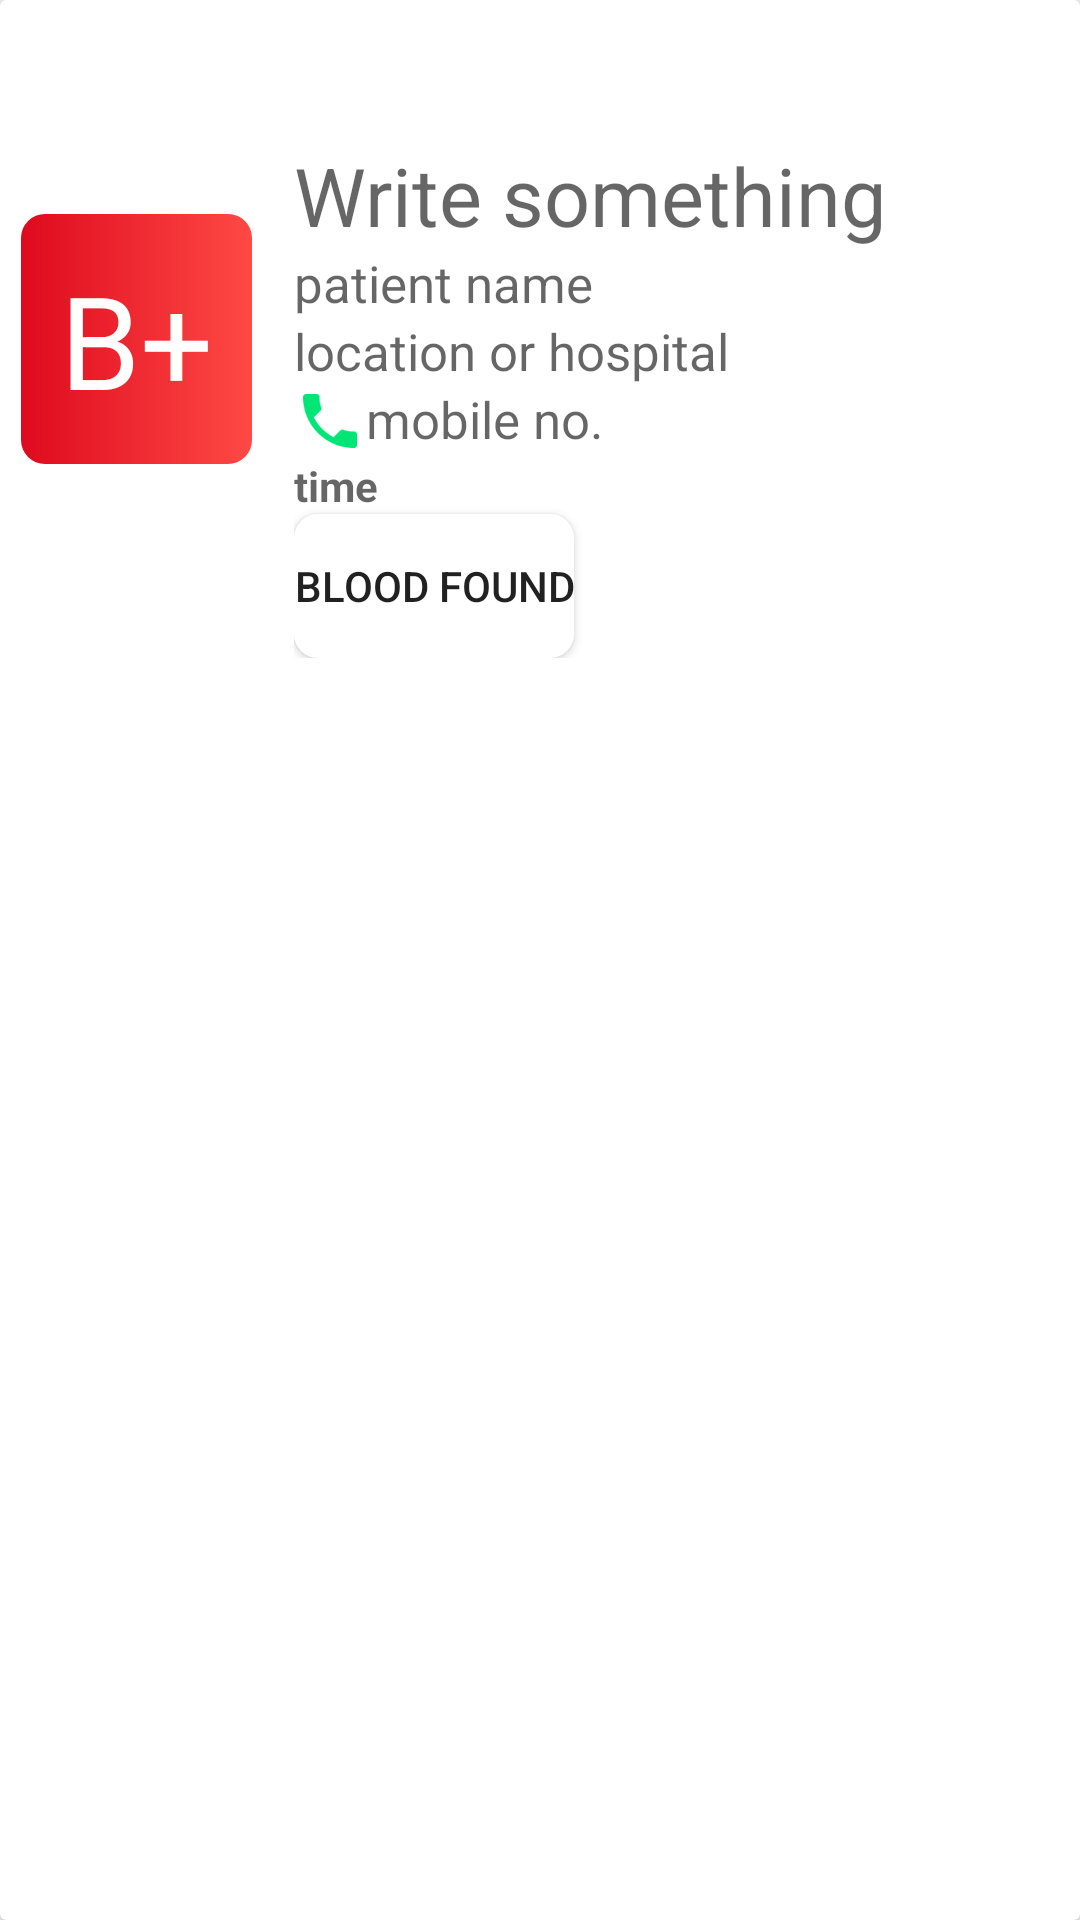

This screen was rendered from an Android layout file. Write that file and the resources it references.
<!-- AndroidManifest.xml: application theme AppTheme -->
<!-- res/layout/blood_request_item_view.xml -->
<?xml version="1.0" encoding="utf-8"?>
<android.support.v7.widget.CardView xmlns:android="http://schemas.android.com/apk/res/android"
    android:layout_width="match_parent"
    android:layout_height="wrap_content"
    android:layout_marginStart="7sp"
    android:layout_marginEnd="7sp"
    android:layout_marginBottom="7sp"
    android:background="@color/white">
    <LinearLayout
        android:layout_width="match_parent"
        android:layout_height="wrap_content"
        android:orientation="horizontal"
        android:gravity="center_vertical">
        <TextView
            android:id="@+id/blood_group_view_model"
            android:textColor="@color/white"
            android:background="@drawable/blood_style"
            android:padding="13sp"
            android:layout_margin="7sp"
            android:layout_width="wrap_content"
            android:layout_height="wrap_content"
            android:text="B+"
            android:textSize="43sp"/>
        <RelativeLayout
            android:layout_width="wrap_content"
            android:layout_height="wrap_content">
            <ImageView
                android:layout_alignParentTop="true"
                android:layout_alignParentEnd="true"
                android:id="@+id/delete_post_icon_view_model"
                android:layout_width="40sp"
                android:layout_height="40sp"
                android:tint="@color/colorAccent"
                android:src="@drawable/close_icon"/>
            <LinearLayout
                android:layout_width="match_parent"
                android:layout_height="wrap_content"
                android:orientation="vertical"
                android:padding="7sp">
                <ImageView
                    android:id="@+id/done_icon_view_model"
                    android:layout_width="40sp"
                    android:layout_height="40sp"
                    android:src="@drawable/done_icon"/>
                <TextView
                    android:textSize="27sp"
                    android:id="@+id/comment_view_model"
                    android:layout_width="match_parent"
                    android:layout_height="wrap_content"
                    android:hint="@string/write_something" />
                <TextView
                    android:textSize="17sp"
                    android:id="@+id/patient_name_view_model"
                    android:layout_width="match_parent"
                    android:layout_height="wrap_content"
                    android:hint="@string/patient_name" />


                <TextView
                    android:drawableTint="@color/colorPrimary"
                    android:drawableStart="@drawable/map_icon"
                    android:textSize="17sp"
                    android:id="@+id/location_view_model"
                    android:layout_width="match_parent"
                    android:layout_height="wrap_content"
                    android:hint="@string/location_or_hospital" />

                <TextView
                    android:drawableStart="@drawable/call_icon"
                    android:textSize="17sp"
                    android:id="@+id/mobile_view_model"
                    android:layout_width="match_parent"
                    android:layout_height="wrap_content"
                    android:hint="@string/mobile_no" />

                <TextView
                    android:textStyle="bold"
                    android:id="@+id/time_view_model"
                    android:layout_width="match_parent"
                    android:layout_height="wrap_content"
                    android:hint="time" />
                <Button
                    android:drawableStart="@drawable/done_icon"
                    android:background="@drawable/empty_blood_style"
                    android:text="blood found"
                    android:id="@+id/blood_found_button_view_model"
                    android:layout_width="wrap_content"
                    android:layout_height="wrap_content" />
                
                
                
                
                
                
            </LinearLayout>
        </RelativeLayout>
    </LinearLayout>

</android.support.v7.widget.CardView>
<!-- resources referenced by this layout -->
<resources>
  <string-array name="blood_group_list">
          <item>O+</item>
          <item>O-</item>
          <item>A+</item>
          <item>A-</item>
          <item>B+</item>
          <item>B-</item>
          <item>AB+</item>
          <item>AB-</item>
      </string-array>
  <color name="colorAccent">#DE0A1E</color>
  <color name="colorPrimary">#FF6928</color>
  <color name="white">#FFFFFF</color>
  <!-- drawable blood_style (drawable) -->
  <?xml version="1.0" encoding="utf-8"?>
  <shape xmlns:android="http://schemas.android.com/apk/res/android"
      android:shape="rectangle">
      <corners android:radius="8sp"/>
      <solid android:color="@color/colorPrimary"/>
      <gradient android:startColor="@color/colorAccent"
          android:endColor="@color/colorPrimaryDark"
          />
  </shape>
  <!-- drawable call_icon: png bitmap (drawable-xxxhdpi, 1015 bytes) -->
  <!-- drawable empty_blood_style (drawable) -->
  <?xml version="1.0" encoding="utf-8"?>
  <shape xmlns:android="http://schemas.android.com/apk/res/android"
      android:shape="rectangle">
      <corners android:radius="8sp"/>
      <solid android:color="@color/white"/>
  </shape>
  <string name="enter_blood_group">enter blood group</string>
  <string name="location_or_hospital">location or hospital</string>
  <string name="mobile_no">mobile no.</string>
  <string name="patient_name">patient name</string>
  <string name="write_something">Write something</string>
  <style name="AppTheme" parent="Theme.AppCompat.Light.NoActionBar">
          
          <item name="colorPrimary">@color/colorPrimary</item>
          <item name="colorPrimaryDark">@color/colorPrimaryDark</item>
          <item name="colorAccent">@color/colorAccent</item>
  
          
          <item name="android:spinnerItemStyle">
              @style/spinnerItemStyle
          </item>
  
          
          <item name="android:spinnerDropDownItemStyle">
              @style/spinnerDropDownItemStyle
          </item>
  
      </style>
  <color name="colorPrimaryDark">#FF4945</color>
  <style name="spinnerItemStyle">
          <item name="android:textSize">20sp</item>
          <item name="android:textColor">@color/black</item>
      </style>
  <style name="spinnerDropDownItemStyle">
          <item name="android:padding">20dp</item>
          <item name="android:textSize">30sp</item>
          <item name="android:textColor">@color/black</item>
          <item name="android:background">@color/white</item>
      </style>
  <color name="black">#000000</color>
</resources>
